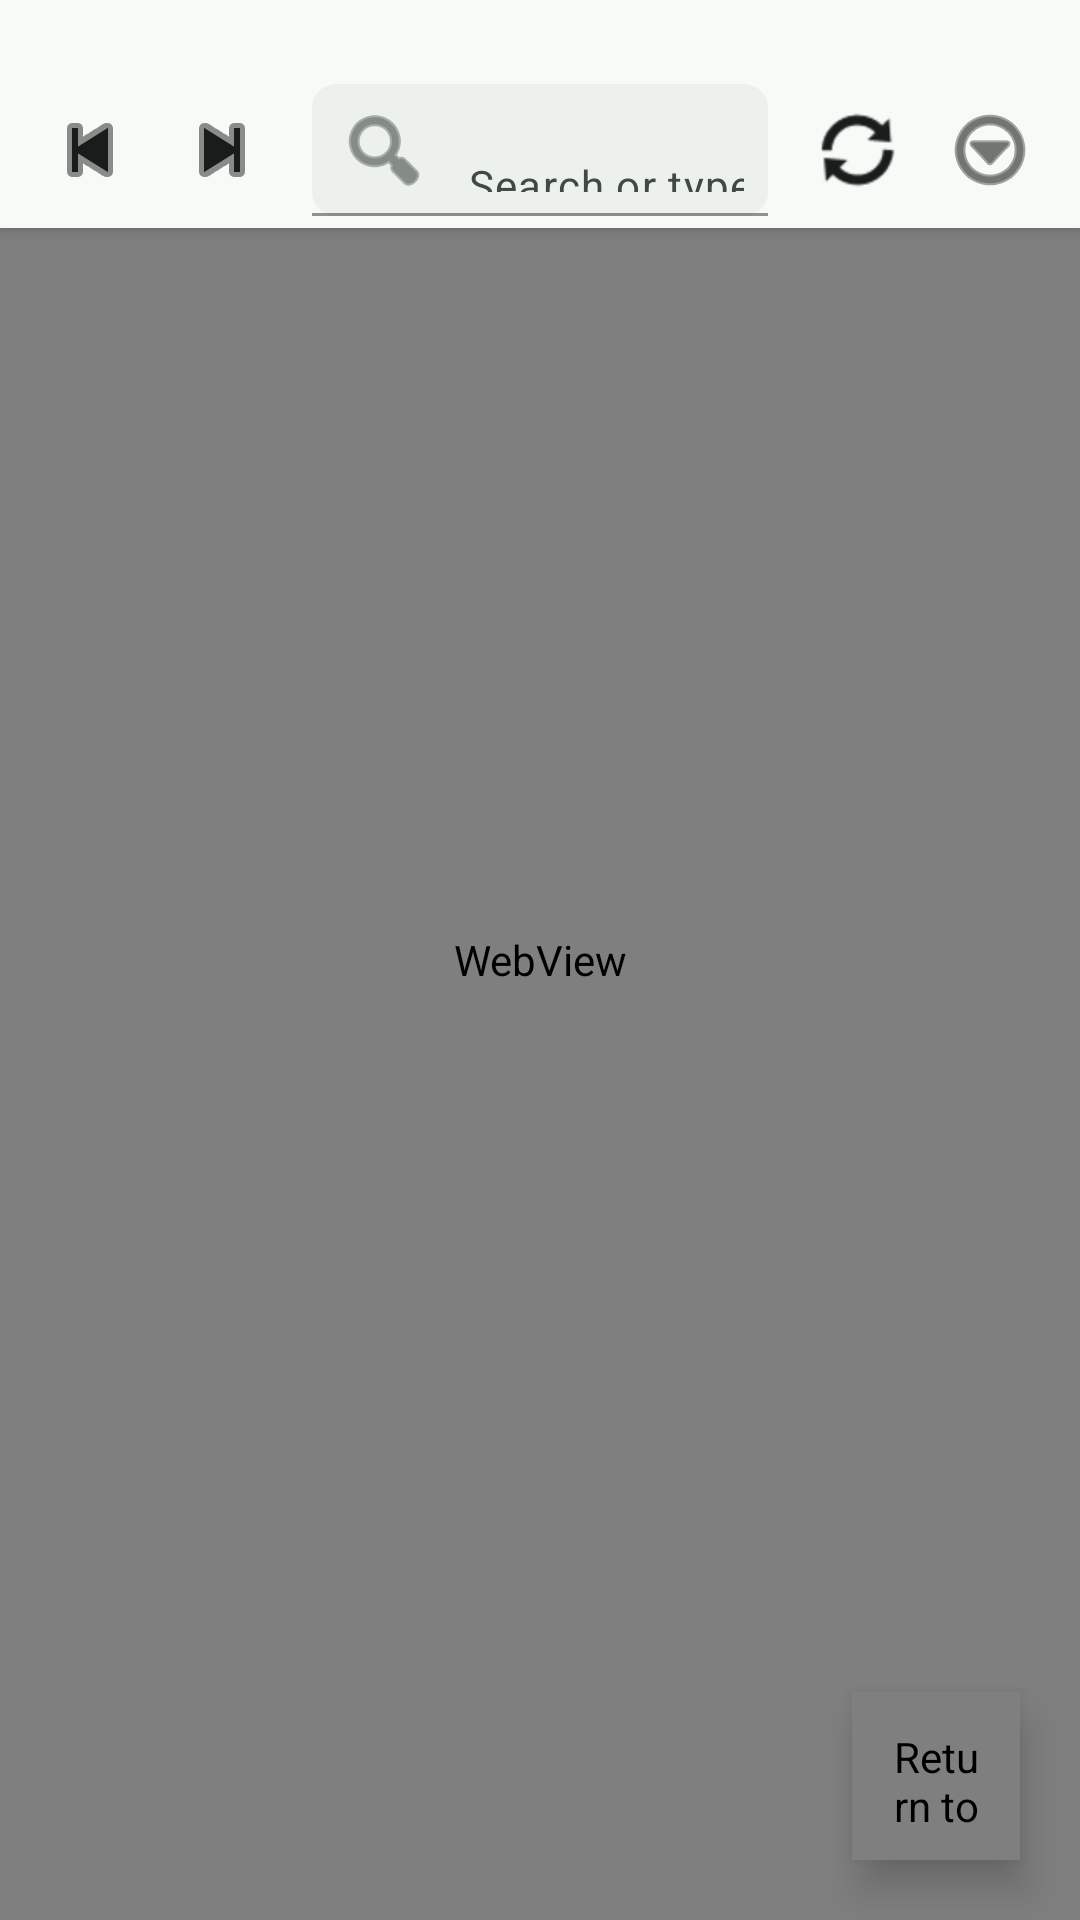

Layout XML and referenced resources for this Android screen:
<!-- AndroidManifest.xml: activity theme Theme.Hello.Browser -->
<!-- res/layout/activity_browser.xml -->
<?xml version="1.0" encoding="utf-8"?>
<FrameLayout xmlns:android="http://schemas.android.com/apk/res/android"
    xmlns:app="http://schemas.android.com/apk/res-auto"
    xmlns:tools="http://schemas.android.com/tools"
    android:layout_width="match_parent"
    android:layout_height="match_parent"
    android:background="@color/surface"
    tools:context=".activities.BrowserActivity">

    <WebView
        android:id="@+id/web_view"
        android:layout_width="match_parent"
        android:layout_height="match_parent"
        android:background="@color/surface" />

    <LinearLayout
        android:id="@+id/toolbar_container"
        android:layout_width="match_parent"
        android:layout_height="@dimen/browser_toolbar_height"
        android:background="@color/toolbar_background"
        android:elevation="@dimen/elevation_toolbar"
        android:gravity="center_vertical"
        android:orientation="horizontal"
        android:paddingStart="@dimen/space_8"
        android:paddingTop="@dimen/status_bar_overlay_padding"
        android:paddingEnd="@dimen/space_8">

        <ImageButton
            android:id="@+id/btn_back"
            style="@style/Widget.Hello.IconButton"
            android:contentDescription="@string/back"
            android:src="@android:drawable/ic_media_previous" />

        <ImageButton
            android:id="@+id/btn_forward"
            style="@style/Widget.Hello.IconButton"
            android:contentDescription="@string/forward"
            android:src="@android:drawable/ic_media_next" />

        <include
            android:id="@+id/url_input"
            layout="@layout/component_url_bar"
            android:layout_width="0dp"
            android:layout_height="@dimen/url_bar_height"
            android:layout_marginHorizontal="@dimen/space_8"
            android:layout_weight="1" />

        <ImageButton
            android:id="@+id/btn_refresh"
            style="@style/Widget.Hello.IconButton"
            android:contentDescription="@string/refresh"
            android:src="@android:drawable/ic_popup_sync" />

        <ImageButton
            android:id="@+id/btn_more"
            style="@style/Widget.Hello.IconButton"
            android:contentDescription="@string/more_options"
            android:src="@android:drawable/ic_menu_more" />
    </LinearLayout>

    <ProgressBar
        android:id="@+id/browser_progress"
        style="?android:attr/progressBarStyleHorizontal"
        android:layout_width="match_parent"
        android:layout_height="@dimen/progress_height"
        android:layout_gravity="top"
        android:layout_marginTop="@dimen/browser_toolbar_height"
        android:indeterminate="false"
        android:max="100"
        android:progressTint="@color/primary"
        android:visibility="gone"
        tools:progress="45"
        tools:visibility="visible" />

    <com.glassbox.hello.ui.DraggableFloatingButton
        android:id="@+id/fab_return"
        android:layout_width="@dimen/fab_size"
        android:layout_height="@dimen/fab_size"
        android:layout_gravity="end|bottom"
        android:layout_margin="@dimen/space_20"
        android:background="@drawable/fab_background"
        android:contentDescription="@string/return_to_hello"
        android:elevation="@dimen/elevation_fab"
        android:padding="@dimen/space_12">

        <ImageView
            android:layout_width="@dimen/fab_icon_size"
            android:layout_height="@dimen/fab_icon_size"
            android:layout_gravity="center"
            android:contentDescription="@null"
            android:src="@android:drawable/ic_menu_revert"
            app:tint="@color/on_primary" />
    </com.glassbox.hello.ui.DraggableFloatingButton>
</FrameLayout>
<!-- res/layout/component_url_bar.xml (included above) -->
<?xml version="1.0" encoding="utf-8"?>
<com.google.android.material.textfield.TextInputLayout xmlns:android="http://schemas.android.com/apk/res/android"
    xmlns:app="http://schemas.android.com/apk/res-auto"
    android:id="@+id/url_input_layout"
    style="@style/Widget.Hello.UrlInputLayout"
    android:layout_width="match_parent"
    android:layout_height="match_parent"
    app:endIconMode="clear_text"
    app:hintEnabled="false"
    app:startIconDrawable="@android:drawable/ic_menu_search"
    app:startIconTint="@color/on_surface_variant">

    <com.google.android.material.textfield.TextInputEditText
        android:id="@+id/url_bar"
        android:layout_width="match_parent"
        android:layout_height="match_parent"
        android:hint="@string/search_or_type_url"
        android:imeOptions="actionGo"
        android:inputType="textUri"
        android:maxLines="1"
        android:paddingHorizontal="@dimen/space_8"
        android:singleLine="true"
        android:textColor="@color/on_surface"
        android:textColorHint="@color/on_surface_variant"
        android:textSize="@dimen/text_body" />
</com.google.android.material.textfield.TextInputLayout>
<!-- resources referenced by this layout -->
<resources>
  <color name="on_primary">#FFFFFF</color>
  <color name="on_surface">#191C1A</color>
  <color name="on_surface_variant">#404944</color>
  <color name="primary">#006C4E</color>
  <color name="surface">#F8FAF7</color>
  <color name="toolbar_background">#F8FAF7</color>
  <dimen name="browser_toolbar_height">76dp</dimen>
  <dimen name="elevation_fab">8dp</dimen>
  <dimen name="elevation_toolbar">4dp</dimen>
  <dimen name="fab_icon_size">24dp</dimen>
  <dimen name="fab_size">56dp</dimen>
  <dimen name="progress_height">3dp</dimen>
  <dimen name="space_12">12dp</dimen>
  <dimen name="space_20">20dp</dimen>
  <dimen name="space_8">8dp</dimen>
  <dimen name="status_bar_overlay_padding">24dp</dimen>
  <dimen name="text_body">14sp</dimen>
  <dimen name="url_bar_height">44dp</dimen>
  <string name="back">Back</string>
  <string name="forward">Forward</string>
  <string name="more_options">More options</string>
  <string name="refresh">Refresh</string>
  <string name="return_to_hello">Return to Hello</string>
  <string name="search_or_type_url">Search or type URL</string>
  <style name="Widget.Hello.IconButton">
          <item name="android:layout_width">@dimen/icon_button_size</item>
          <item name="android:layout_height">@dimen/icon_button_size</item>
          <item name="android:background">?attr/selectableItemBackgroundBorderless</item>
          <item name="android:padding">@dimen/icon_button_padding</item>
          <item name="android:scaleType">center</item>
          <item name="android:tint">@color/on_surface</item>
      </style>
  <style name="Widget.Hello.UrlInputLayout" parent="Widget.Material3.TextInputLayout.FilledBox.Dense">
          <item name="boxBackgroundColor">@color/url_bar_background</item>
          <item name="boxCornerRadiusBottomEnd">@dimen/control_radius</item>
          <item name="boxCornerRadiusBottomStart">@dimen/control_radius</item>
          <item name="boxCornerRadiusTopEnd">@dimen/control_radius</item>
          <item name="boxCornerRadiusTopStart">@dimen/control_radius</item>
          <item name="boxStrokeColor">@color/outline_variant</item>
          <item name="hintEnabled">false</item>
      </style>
  <style name="Theme.Hello.Browser" parent="Theme.Hello">
          <item name="android:windowNoTitle">true</item>
          <item name="android:windowActionBar">false</item>
          <item name="android:windowFullscreen">false</item>
      </style>
  <dimen name="icon_button_size">44dp</dimen>
  <dimen name="icon_button_padding">10dp</dimen>
  <color name="url_bar_background">#EDF1EC</color>
  <dimen name="control_radius">8dp</dimen>
  <color name="outline_variant">#C0C9C2</color>
  <style name="Theme.Hello" parent="Theme.Material3.DayNight.NoActionBar">
          <item name="colorPrimary">@color/primary</item>
          <item name="colorOnPrimary">@color/on_primary</item>
          <item name="colorPrimaryContainer">@color/primary_container</item>
          <item name="colorOnPrimaryContainer">@color/on_primary_container</item>
          <item name="colorSecondary">@color/secondary</item>
          <item name="colorOnSecondary">@color/on_secondary</item>
          <item name="colorTertiary">@color/tertiary</item>
          <item name="colorOnTertiary">@color/on_tertiary</item>
          <item name="colorError">@color/error</item>
          <item name="colorOnError">@color/on_error</item>
          <item name="android:fontFamily">sans</item>
          <item name="android:windowLightStatusBar">true</item>
          <item name="android:colorAccent">@color/primary</item>
      </style>
  <color name="primary_container">#8CF8C8</color>
  <color name="on_primary_container">#002116</color>
  <color name="secondary">#4C6358</color>
  <color name="on_secondary">#FFFFFF</color>
  <color name="tertiary">#3F6374</color>
  <color name="on_tertiary">#FFFFFF</color>
  <color name="error">#BA1A1A</color>
  <color name="on_error">#FFFFFF</color>
</resources>
